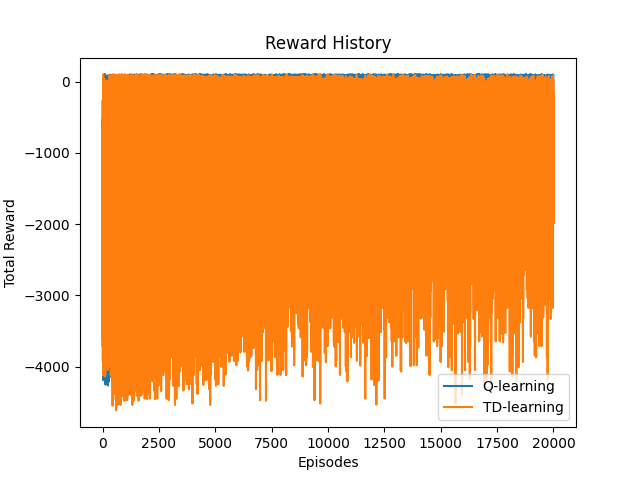

Data behind this chart, as committed beside it:
Episode, Reward
0, -2036
1, -2170
2, -1902
3, -1500
4, -1340
5, -1567
6, -595
7, -2773
8, -2852
9, -2907
10, -3129
11, -267
12, -3443
13, -2304
14, -3443
15, -2639
16, -528
17, -3175
18, -2669
19, -2304
20, -3726
21, -1500
22, -3132
23, -3394
24, -3778
25, -3242
26, -2103
27, -3805
28, -2356
29, -1500
30, -3778
31, -1835
32, -2237
33, -3175
34, -3309
35, 58
36, -3845
37, -1701
38, -3711
39, -4128
40, -4189
41, -11
42, -3516
43, -2706
44, -3930
45, -4046
46, -1634
47, -3845
48, -1500
49, -3854
50, -3799
51, -1567
52, -3242
53, -3912
54, -3799
55, -3711
56, 97
57, -42
58, -2840
59, -1500
... 19,940 more rows
